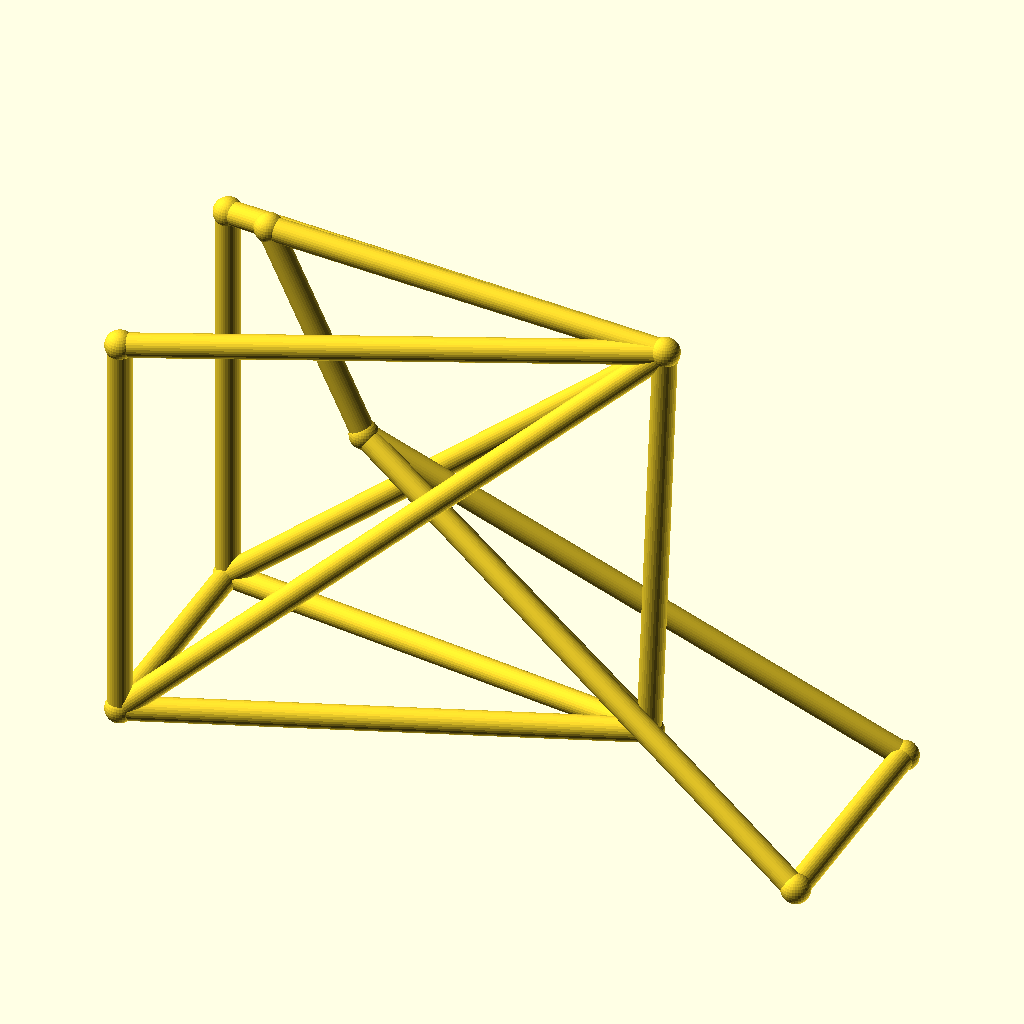
Cell 1 — every parameter at its default value.
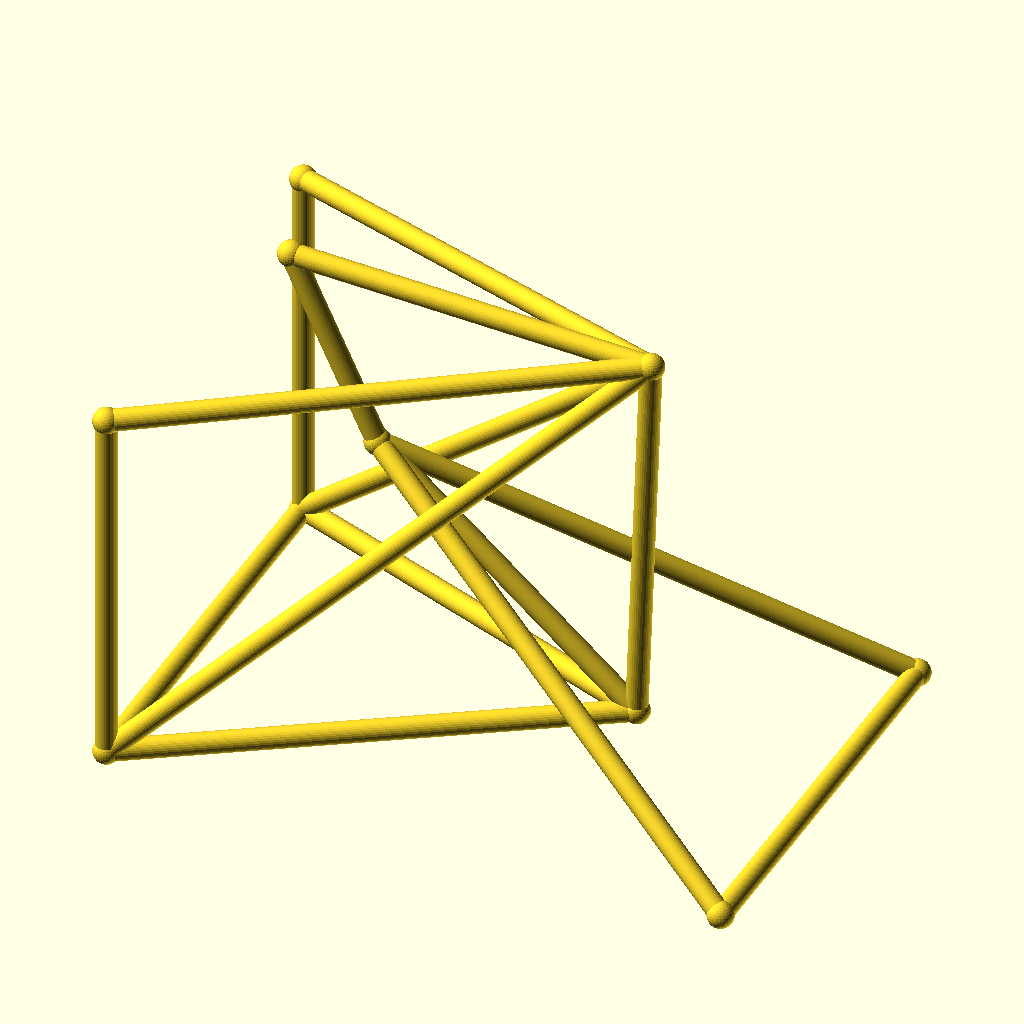
Cell 2: the same model with track = 88.
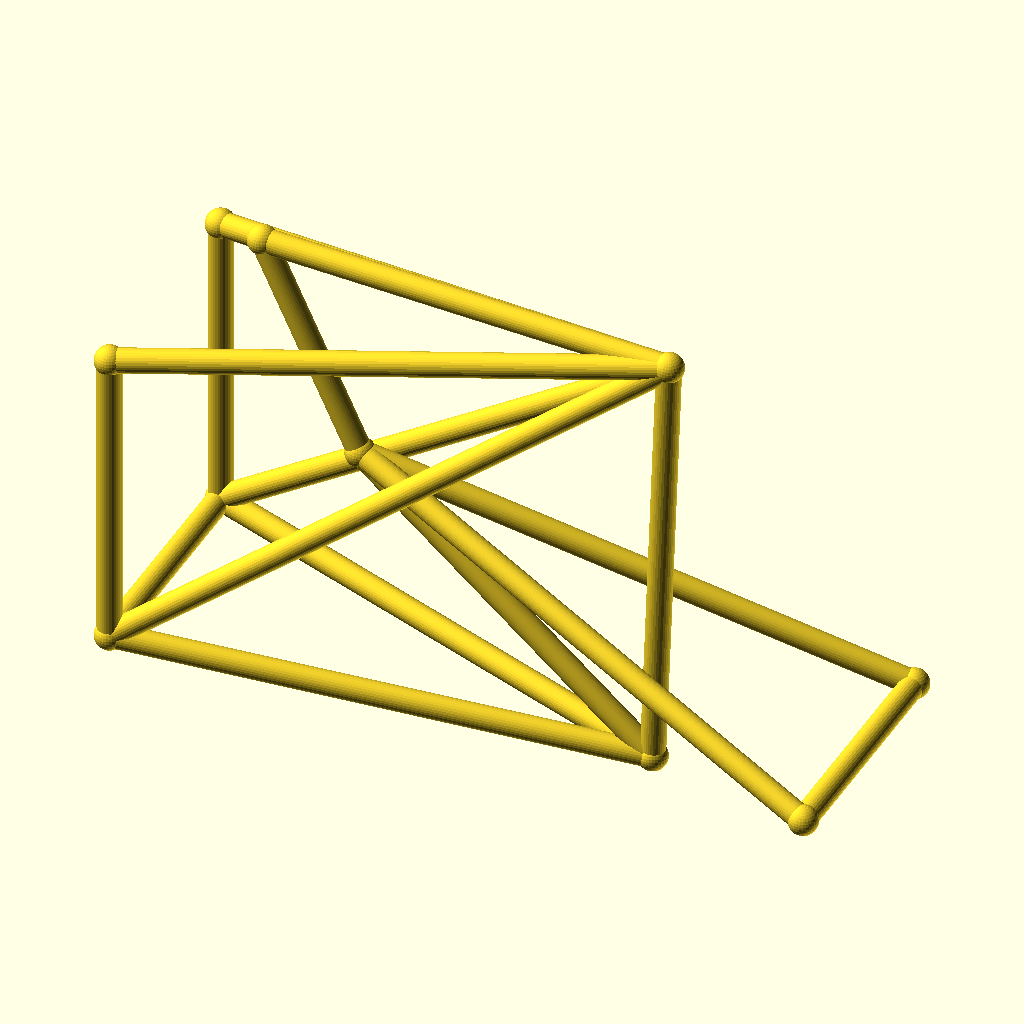
Cell 3: hub_z = 40 (everything else at default).
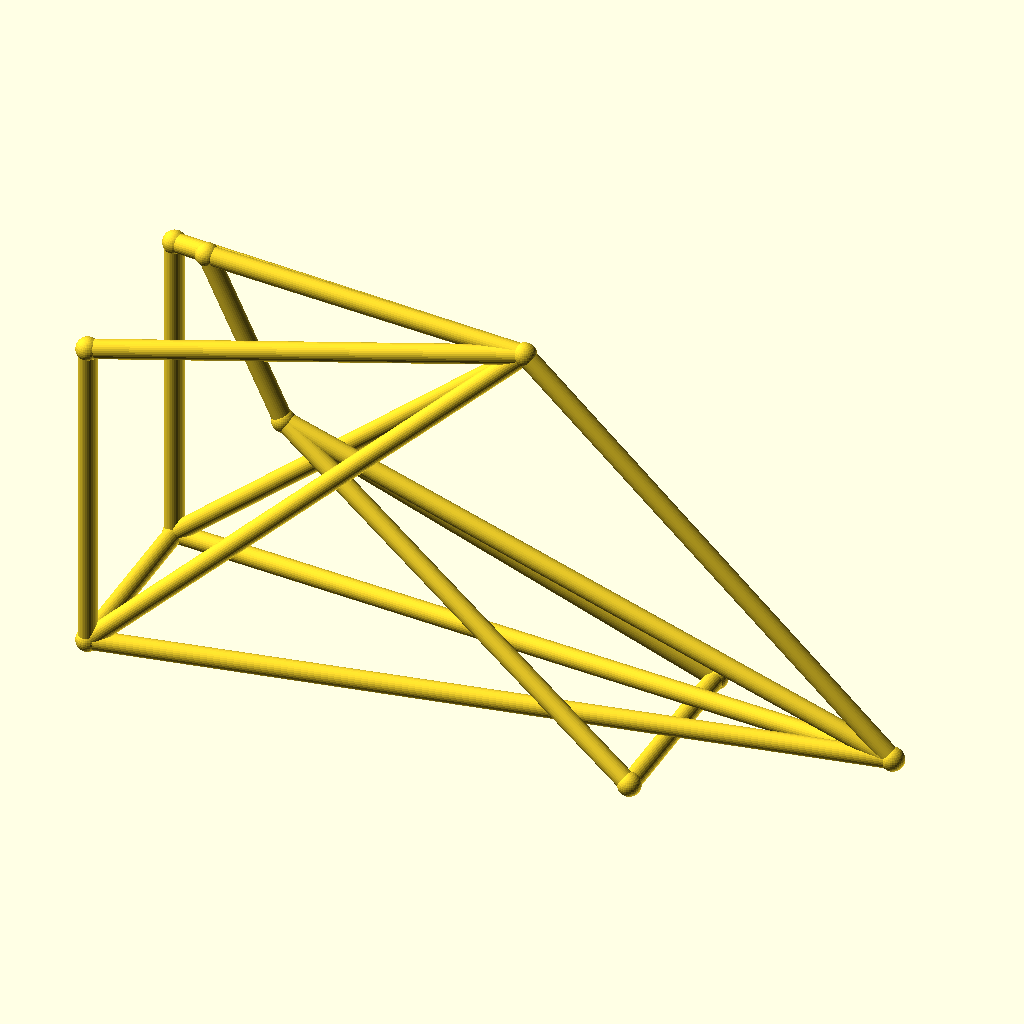
Cell 4 — bb_x set to 180, the other parameters unchanged.
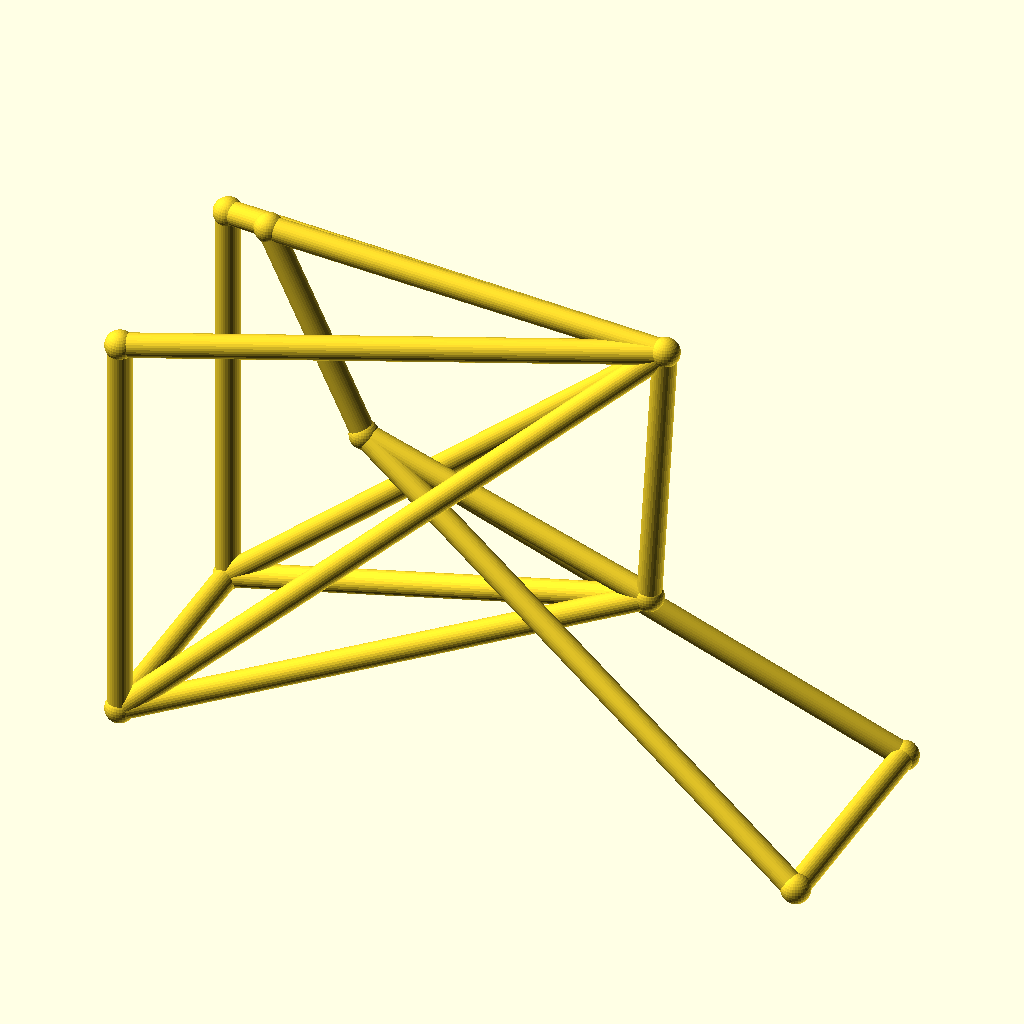
Cell 5 — bb_z set to 56, the other parameters unchanged.
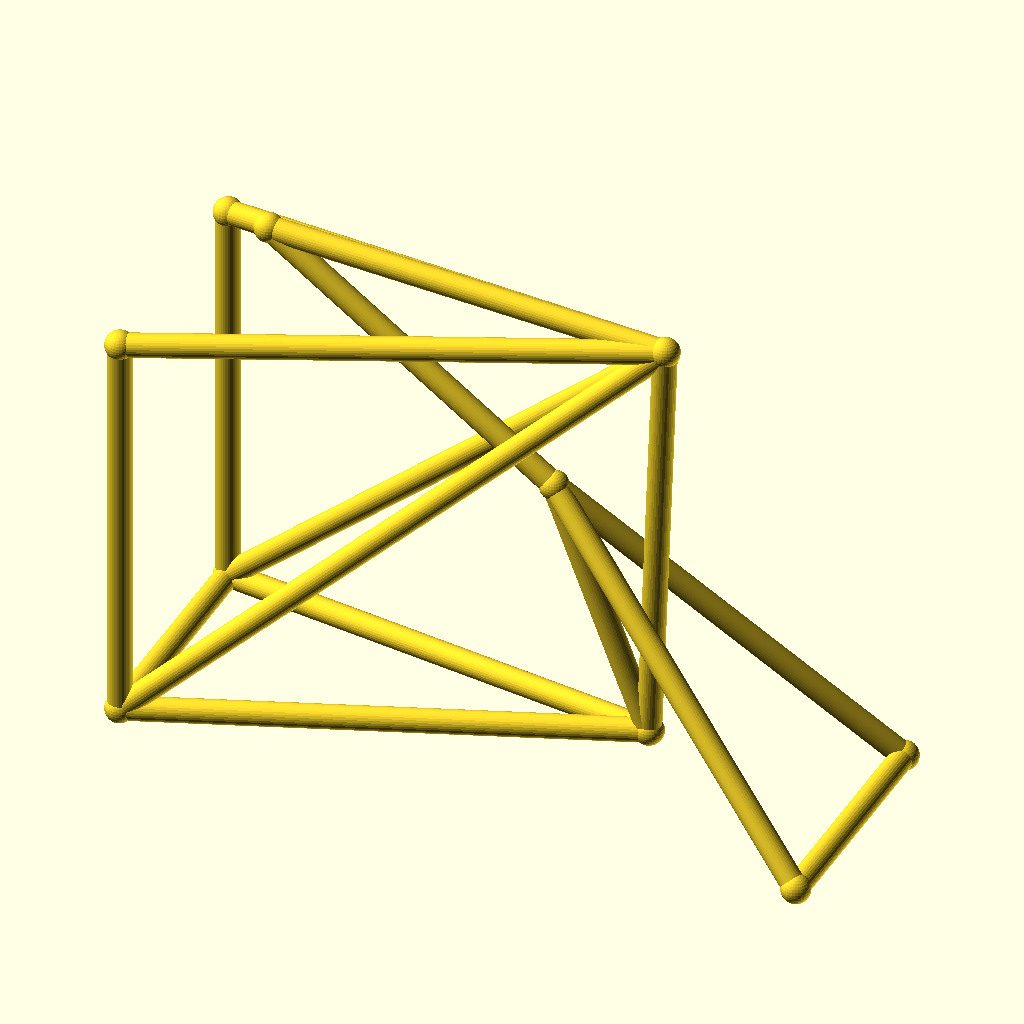
Cell 6: the same model with ht_bot_x = 72.
The same orthographic view direction (rotation 55°, 0°, 25°; colour scheme Cornfield) for every cell, with the view re-fitted per cell, so scale and position can differ between cells.
OpenSCAD source file optional_data/data/wire3/bikeframe/scene_0191.scad:
$fn = 32;

// ----------------------------------------------------------------------
// Bicycle frame: diamond frame, wheelbase 128 mm, with rack
// ----------------------------------------------------------------------

// --- parameters (mm) ---
track = 44;               // distance between the rear dropouts
hub_z = 20;               // wheel hub height
bb_x = 90;                // bottom bracket X
bb_z = 28;                // bottom bracket height
ht_bot_x = 36;            // head tube bottom X
ht_bot_z = 74;            // head tube bottom height
ht_top_x = 18;            // head tube top X
ht_top_z = 112;           // head tube top height
st_x = 93;                // seat cluster X
st_z = 108;               // seat cluster height
fh_x = 128;               // front hub X (wheelbase)
tube_r = 2.2;             // frame tube radius
joint_r = 2.7;            // joint ball radius
rack_z = 96;              // luggage rack height

bbox_x = fh_x + 2 * joint_r;  // overall X, joints included
bbox_y = track + 2 * joint_r;  // overall Y, joints included
bbox_z = 112 - hub_z + 2 * joint_r;  // overall Z, joints included
tube_d = 2 * tube_r;  // frame tube diameter
wheelbase = fh_x;  // rear axle to front hub
nodes = [[bb_x, 0, bb_z], [ht_bot_x, 0, ht_bot_z], [ht_top_x, 0, ht_top_z], [st_x, 0, st_z], [0, track / 2, hub_z], [0, -track / 2, hub_z], [fh_x, track / 2, hub_z], [fh_x, -track / 2, hub_z], [0, track / 2, rack_z], [0, -track / 2, rack_z]];

module member(a, b, r) {
  /* round stock from joint a to joint b, ends buried in the joint balls */
  d = b - a;
  length = norm(d);
  translate(a) rotate([0, acos(d[2] / length), atan2(d[1], d[0])])
    cylinder(h = length, r = r);
}

module joint(p, r) {
  /* ball at the joint centre, fatter than every member meeting there */
  translate(p) sphere(r = r);
}

/* members - each call is one graph edge */
member(nodes[1], nodes[2], tube_r);
member(nodes[1], nodes[0], tube_r);
member(nodes[2], nodes[3], tube_r);
member(nodes[3], nodes[0], tube_r);
member(nodes[0], nodes[4], tube_r);
member(nodes[0], nodes[5], tube_r);
member(nodes[3], nodes[4], tube_r);
member(nodes[3], nodes[5], tube_r);
member(nodes[1], nodes[6], tube_r);
member(nodes[1], nodes[7], tube_r);
member(nodes[6], nodes[7], tube_r);
member(nodes[4], nodes[5], tube_r);
member(nodes[3], nodes[8], tube_r);
member(nodes[3], nodes[9], tube_r);
member(nodes[8], nodes[4], tube_r);
member(nodes[9], nodes[5], tube_r);

/* joint balls */
for (p = nodes) joint(p, joint_r);
Parameter table extracted from the source (name, type, default, range or options):
track: number, default 44
hub_z: number, default 20
bb_x: number, default 90
bb_z: number, default 28
ht_bot_x: number, default 36
ht_bot_z: number, default 74
ht_top_x: number, default 18
ht_top_z: number, default 112
st_x: number, default 93
st_z: number, default 108
fh_x: number, default 128
tube_r: number, default 2.2
joint_r: number, default 2.7
rack_z: number, default 96
